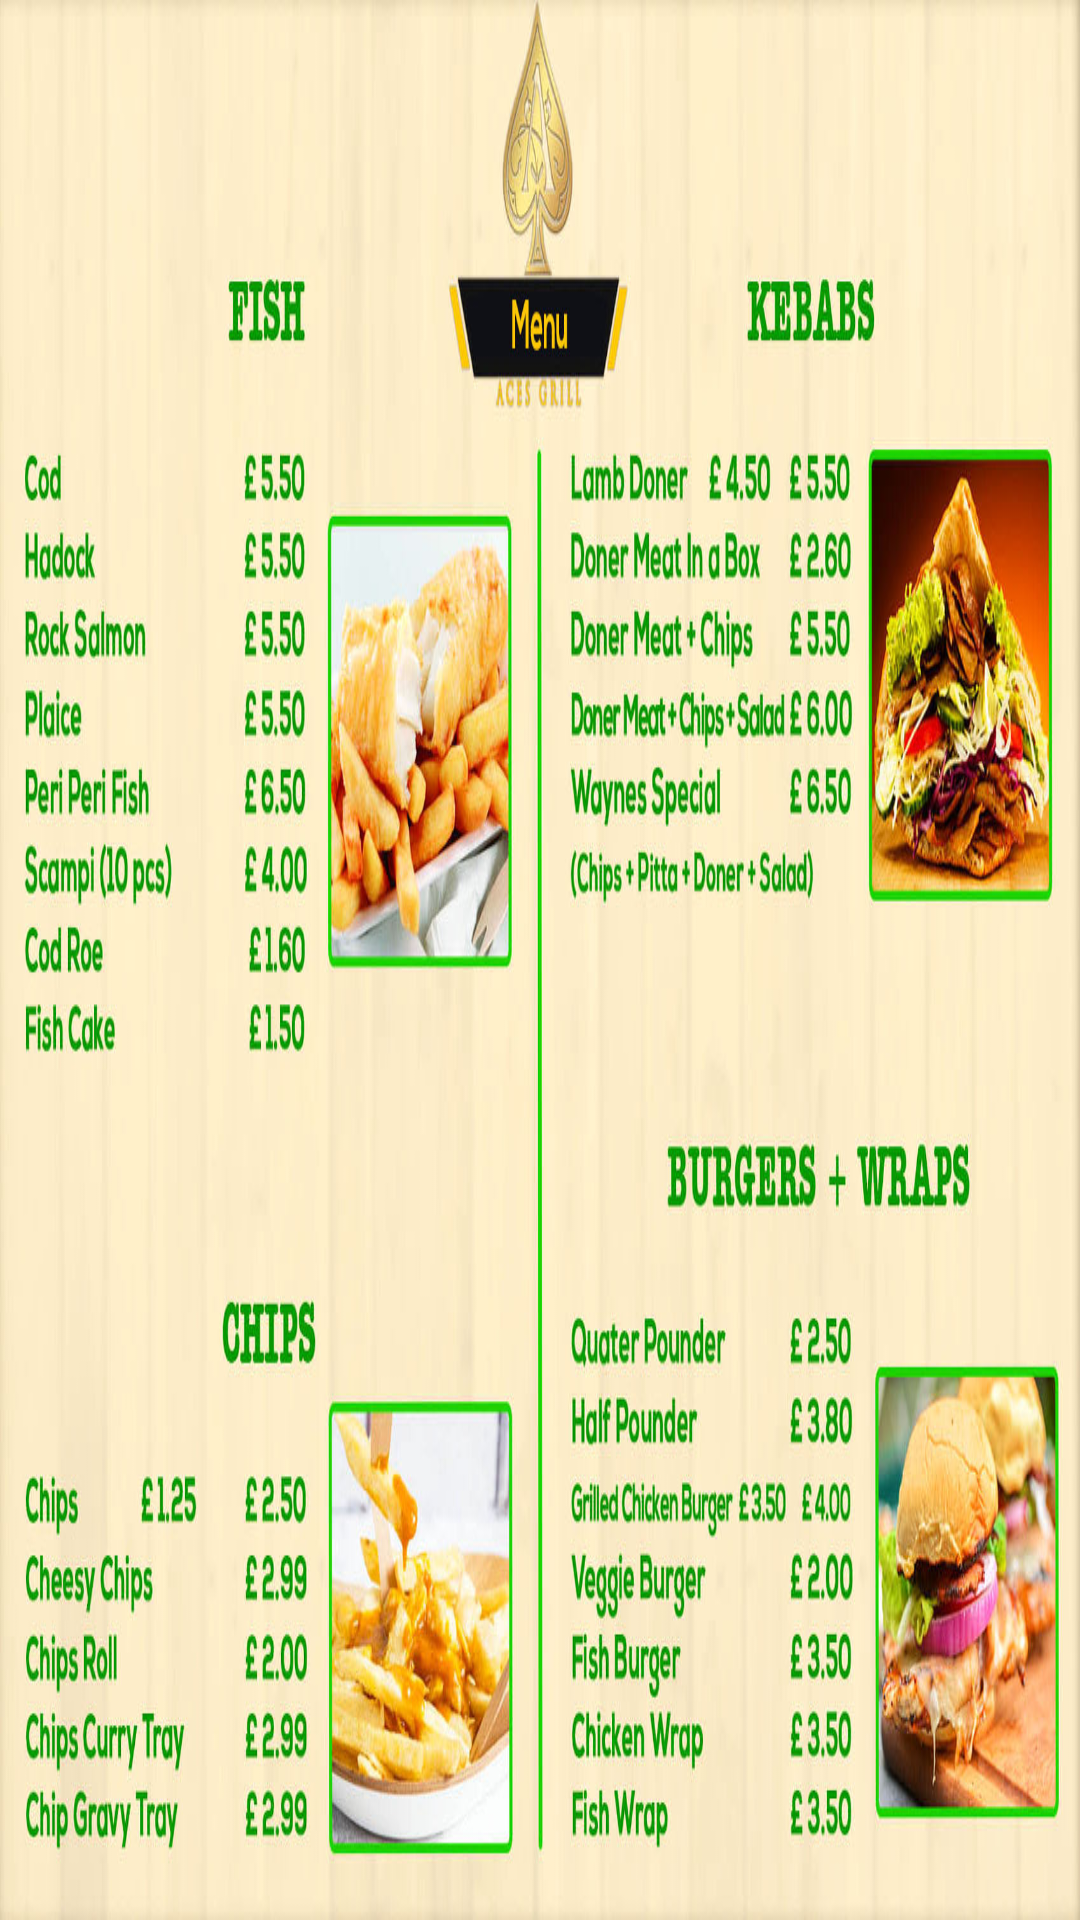

Layout XML and referenced resources for this Android screen:
<!-- AndroidManifest.xml: application theme Theme.HotelTv -->
<!-- res/layout/activity_food_menu.xml -->
<?xml version="1.0" encoding="utf-8"?>
<RelativeLayout xmlns:android="http://schemas.android.com/apk/res/android"
    xmlns:app="http://schemas.android.com/apk/res-auto"
    xmlns:tools="http://schemas.android.com/tools"
    android:layout_width="match_parent"
    android:layout_height="match_parent"
    tools:context=".FoodMenuActivity">

    <ImageView
        android:background="@drawable/menu_one"
        android:layout_width="match_parent"
        android:layout_height="match_parent"/>

</RelativeLayout>
<!-- resources referenced by this layout -->
<resources>
  <!-- drawable menu_one: jpg bitmap (drawable, 300585 bytes) -->
  <style name="Theme.HotelTv" parent="Theme.AppCompat.NoActionBar">
          
          <item name="colorPrimary">#000000</item>
          <item name="colorPrimaryVariant">@color/purple_700</item>
          <item name="colorOnPrimary">@color/white</item>
          
          <item name="colorSecondary">@color/teal_200</item>
          <item name="colorSecondaryVariant">@color/teal_700</item>
          <item name="colorOnSecondary">@color/black</item>
          
          <item name="android:statusBarColor" tools:targetApi="l">?attr/colorPrimaryVariant</item>
          
      </style>
  <color name="purple_700">#FF3700B3</color>
  <color name="white">#FFFFFFFF</color>
  <color name="teal_200">#FF03DAC5</color>
  <color name="teal_700">#FF018786</color>
  <color name="black">#FF000000</color>
</resources>
